Run: headless pygame with SDL's dummy video driver; simulated clock (each Clock.tick advances the game by its frame time, no real sleeping); random seed 0; keys injected as events and as key.get_pressed() state; no mouse input.
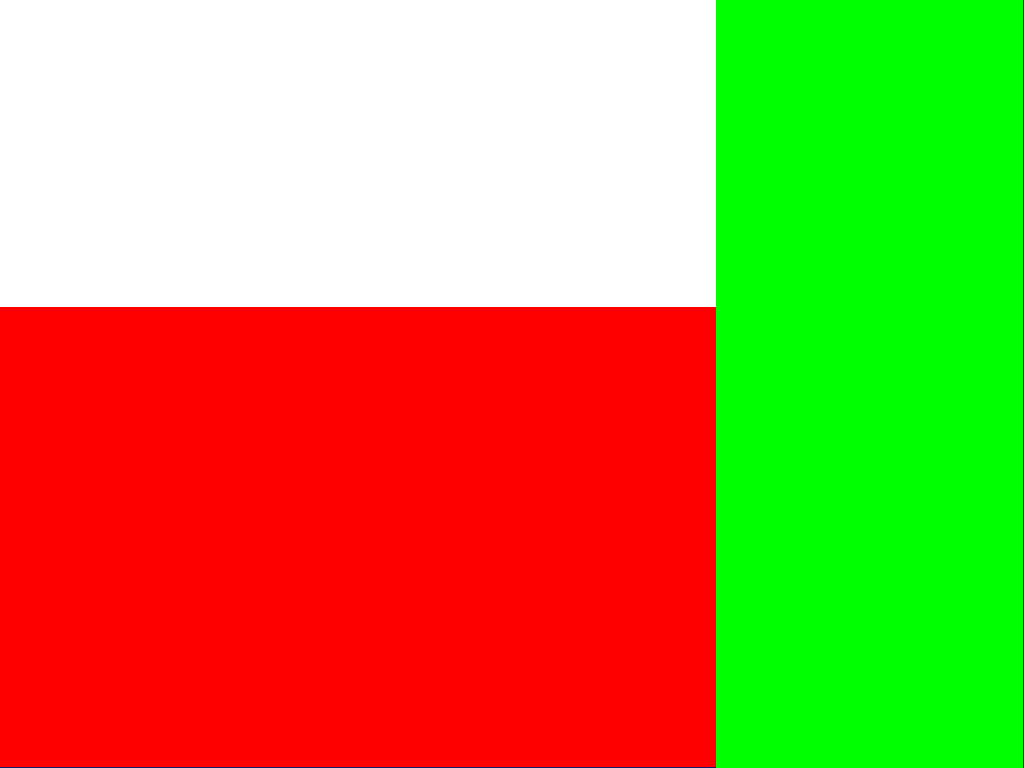
Frame 1 of 4 · flips 1–60 · no input
Frame 2 of 4 · flips 61–180 · tapped SPACE, RETURN · held RIGHT (→), D · screen unchanged from frame 1, image omitted
Frame 3 of 4 · flips 181–300 · held DOWN (↓), S · screen unchanged from frame 2, image omitted
Frame 4 of 4 · flips 301–420 · held LEFT (←), A, UP (↑), W · screen unchanged from frame 3, image omitted

The pygame program that drew these frames:

import pygame
pygame.init()

HEIGHT = pygame.display.Info().current_h
WIDTH = pygame.display.Info().current_w
SCREEN = pygame.display.set_mode((int(WIDTH), int(HEIGHT)))
COLOUR = (25, 25, 112)
FPS = 60


def createGrid():
    #There are 3 sections :
    # A - The unknown word
    # B - The alphabet
    # C - The hanged man

    #These are rectangular sections defined by their vertices (clockwise order from leftmost corner)
     
    sectionA = [(0,0),(int(0.7*WIDTH),0) ,(int(0.7*WIDTH),int(0.4*HEIGHT)), (0, int(0.4*HEIGHT))]
    rectA = (0,0, int(0.7*WIDTH),int(0.4*HEIGHT))
    sectionB = [(0,int(0.4*HEIGHT)) ,(int(0.7*WIDTH),int(0.4*HEIGHT)) ,(int(0.7*WIDTH),HEIGHT) ,(0,HEIGHT)]   
    rectB = (0,int(0.4*HEIGHT), int(0.7*WIDTH), int(0.6*HEIGHT))
    sectionC = [(int(0.7*WIDTH),0), (WIDTH, 0), (WIDTH, HEIGHT), ((int(0.7*WIDTH), HEIGHT))] 
    rectC = (int(0.7*WIDTH), 0, int(0.3*WIDTH), HEIGHT)
    pygame.draw.rect(SCREEN, (255,255,255),rectA)
    pygame.draw.rect(SCREEN,(255, 0, 0), rectB)
    pygame.draw.rect(SCREEN, (0, 255, 0), rectC)
    

def createScreen():
    SCREEN.fill(COLOUR)
    createGrid()
    pygame.display.update()


running = True
clock = pygame.time.Clock()
while running:
    for event in pygame.event.get():
        if event.type == pygame.QUIT:
            running = False
    createScreen()
    clock.tick(FPS)
pygame.quit()
